Run: headless pygame with SDL's dummy video driver; simulated clock (each Clock.tick advances the game by its frame time, no real sleeping); random seed 0; keys injected as events and as key.get_pressed() state; no mouse input.
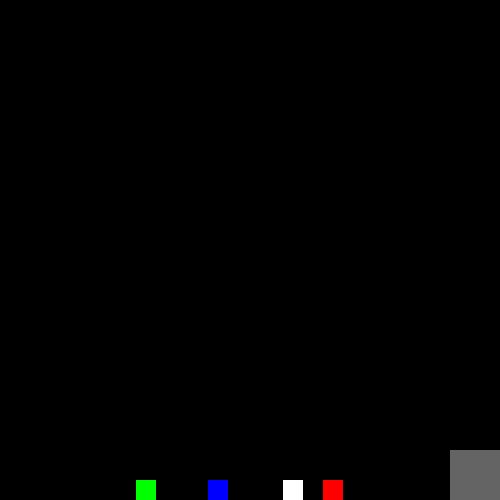
Frame 1 of 4 · flips 1–60 · no input
Frame 2 of 4 · flips 61–180 · tapped SPACE, RETURN · held RIGHT (→), D · screen unchanged from frame 1, image omitted
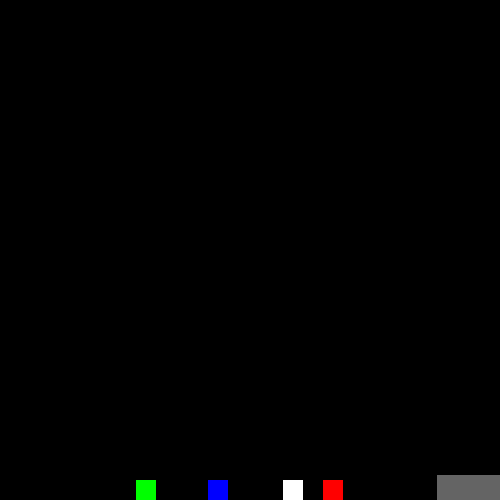
Frame 3 of 4 · flips 181–300 · held DOWN (↓), S
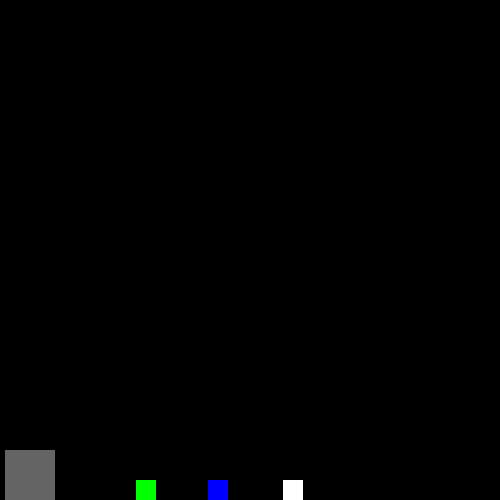
Frame 4 of 4 · flips 301–420 · held LEFT (←), A, UP (↑), W

The pygame program that drew these frames:

# Import pygame and initialize
import random
import pygame
pygame.init()
# Definitions and global variables
win = pygame.display.set_mode((500, 500))
pygame.display.set_caption("The Finder of Socks")
clock = pygame.time.Clock()
x = 50
y = 425
width = 50
height = 50
vel = 25
isJump = False
jumpCount = 10
# COLORS #
black = (0,0,0)
white = (255,255,255)
red = (255,0,0)
green = (0,255,0)
blue = (0,0,255)
magenta = (255,0,255)
cyan = (0,255,255)
yellow = (255,255,0)
grey = (100,100,100)
colors = [white, red, green, blue]
# Classes, I've only started learning about classes so most of this is experimental, ha!
# Player class
class player(object):
	def __init__(self, x, y, width, height, color):
		self.x = x
		self.y = y
		self.width = width
		self.height = height
		self.vel = 5
		self.isJump = False
		self.jumpCount = 10
		self.hitbox = (self.x, self.y, 50, 50)
		self.color = grey
		self.own = False
	def draw(self,win):
		self.hitbox = (self.x, self.y, 50, 50)
		keys = pygame.key.get_pressed()
		if keys[pygame.K_DOWN]:
			self.hitbox = (self.x - 12.5, self.y + 25, 75, 25)
		#draw mom to the screen
		pygame.draw.rect(win, grey, self.hitbox,0)
# Sock class (item to be collected)
class sock(object):
	def __init__(self, x, y, width, height, color,doesHave):
		self.x = random.randint(25,350)
		self.y = 480
		self.width = width
		self.height = height
		self.vel = 5
		self.doesHave = False
		self.hitbox = (self.x, self.y, 20, 20)
		self.color = color
		self.jumpCount = 10
		self.isJump = False
	def draw(self,win):
		pygame.draw.rect(win, self.color, self.hitbox,0)
		keys = pygame.key.get_pressed()
		# if mom DOES have the sock
		if self.doesHave == True:
			self.hitbox = (mom.hitbox[0] - 25, mom.hitbox[1] - 25, 20, 20)
			if keys[pygame.K_LCTRL]:
				if self.isJump == False:
					self.doesHave = False
					mom.own = False
					self.y = 480
					self.x = mom.x - 20
					self.hitbox = (self.x, self.y, 20, 20)
					self.neg = 1
					if mom.jumpCount >= -10:
						mom.neg = 1
					if mom.jumpCount < 0:
						mom.neg = -1
					self.x -= 15
					self.jumpCount -= -1
		# mom carries the sock around
			if keys[pygame.K_LEFT] and mom.x > mom.vel:
				mom.x -= mom.vel
				self.x -= self.vel
			elif keys[pygame.K_RIGHT] and mom.x < 500 - mom.width - mom.vel:
				mom.x += mom.vel
				self.x += self.vel
			if not(mom.isJump):
				if keys[pygame.K_SPACE]:
					mom.isJump = True
			else:
				if mom.jumpCount >= -10:
					mom.neg = 1
					if mom.jumpCount < 0:
						mom.neg = -1
					mom.y -= (mom.jumpCount ** 2) * 0.25 * mom.neg
					mom.jumpCount -= 1
				else:
					mom.isJump = False
					mom.jumpCount = 10
		elif self.doesHave == False:
			self.x = self.x
			self.y = 480
			if mom.hitbox[1] < self.hitbox[1] + self.hitbox[3] and mom.hitbox[1] + mom.hitbox[3] > self.hitbox[1]:
					if mom.hitbox[0] + mom.hitbox[2] > self.hitbox[0] and mom.hitbox[0] < self.hitbox[0] + self.hitbox[2]:
						if mom.own == False:
							self.doesHave = True
							mom.own = True
			if keys[pygame.K_LEFT] and mom.x > mom.vel:
				mom.x -= mom.vel
			elif keys[pygame.K_RIGHT] and mom.x < 500 - mom.width - mom.vel:
				mom.x += mom.vel
			if not(mom.isJump):
				if keys[pygame.K_SPACE]:
					mom.isJump = True
			else:
				if mom.jumpCount >= -10:
					mom.neg = 1
					if mom.jumpCount < 0:
						mom.neg = -1
					# this is a cool way to make jumps look more realistic with MATHS!!!
					mom.y -= (mom.jumpCount ** 2) * 0.25 * mom.neg
					mom.jumpCount -= 1
				else:
					mom.isJump = False
					mom.jumpCount = 10
# Refreshes our screen so player can see updated changes like position
def redrawGameWindow():
	global walkCount
	win.fill(black)
	mom.draw(win)
	sock.draw(sockA,win)
	sock.draw(sockB,win)
	sock.draw(sockC,win)
	sock.draw(sockD,win)
	pygame.display.update()
xDestinations = [(10, 115), (135, 240), (260, 365), (385, 490)]
xList = random.sample(xDestinations,4)
colorList = random.sample(colors,4)
sockA = sock(xList[0], 480, 20, 20, colorList[0],False)
sockB = sock(xList[1], 480, 20, 20, colorList[1],False)
sockC = sock(xList[2], 480, 20, 20, colorList[2],False)
sockD = sock(xList[3], 480, 20, 20, colorList[3],False)
sockList = [sockA, sockB, sockC, sockD]
mom = player(450, 450, 50, 50, grey)
run = True
# Main Loop
while run:
	# Set a rate of time for our world
	clock.tick(15)
	for event in pygame.event.get():
		if event.type == pygame.QUIT:
			run = False	
	redrawGameWindow()
# I've just been playing with ASCII art hehe
print("""
*.*.*.*.*.*.*.*.*.*.*.*.*.*.*.*.*.*.*.*.*.*.*.*.
.*.*.*.*.*.*.*.*.*.*.*.*.*.*.*.*.*.*.*.*.*.*.*.*
*.*.==================*.*.==================*.*.
.*.*==================.*.*==================.*.*
*.*.*.*.*.*.*///////*.*.*.*.*.*.*||||.*.*.*.*.*.
.*.*.*///////*.*.*.*.*.*.*.*.*.*.||||*.*.*.*.*.*
*.*.==================*.*.*.*.*.*||||.*.*.*.*.*.
.*.*==================.*.*.*.*.*.||||*.*games*.*
*.*.*.*.*.*.*.*.*.*.*.*.*.*.*.*.*.*.*.*.*.*.*.*.
.*.*.*.*.*.*.*.*.*.*.*.*.*.*.*.*.*.*.*.*.*.*.*.*
	""")
# Shut her down!
pygame.quit()
